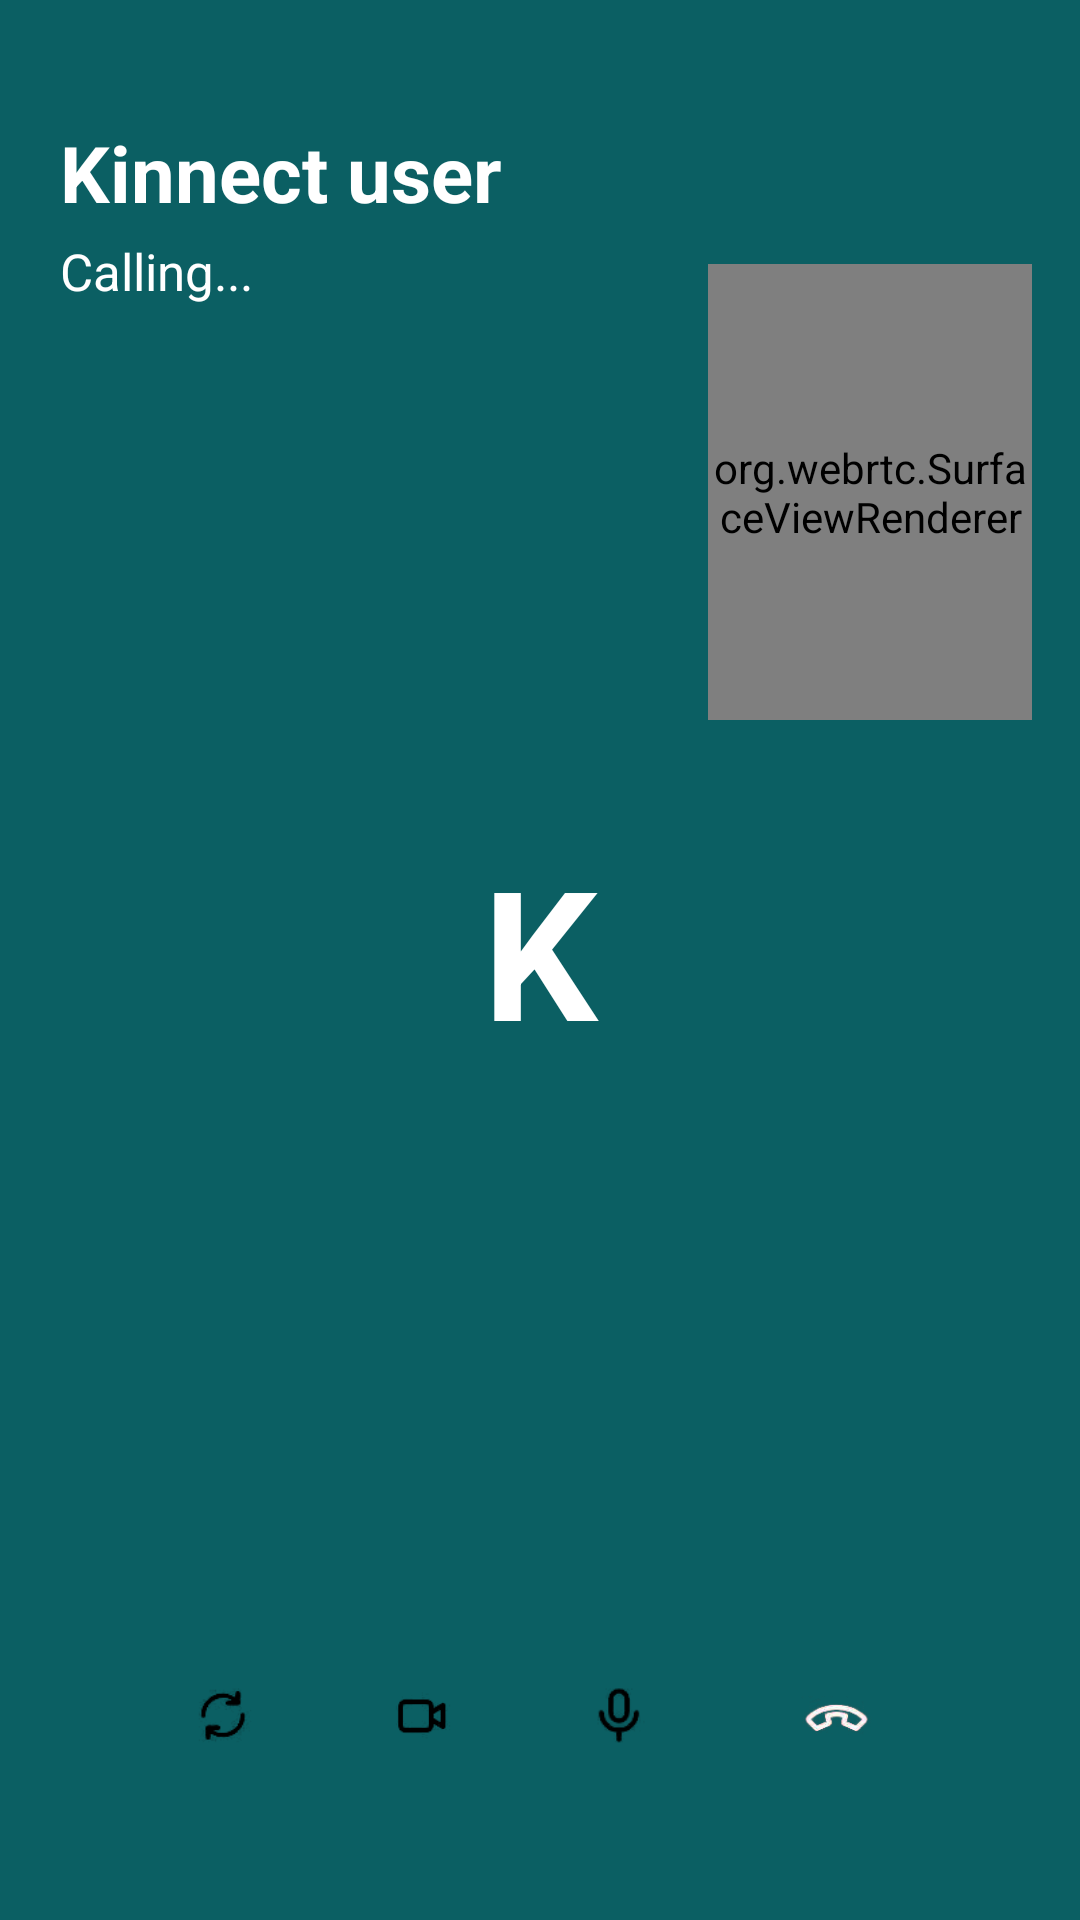

Layout XML and referenced resources for this Android screen:
<!-- AndroidManifest.xml: activity theme Theme.SMDASS1.Dark -->
<!-- res/layout/activity_video_call.xml -->
<?xml version="1.0" encoding="utf-8"?>
<FrameLayout xmlns:android="http://schemas.android.com/apk/res/android"
    xmlns:app="http://schemas.android.com/apk/res-auto"
    android:id="@+id/root"
    android:layout_width="match_parent"
    android:layout_height="match_parent"
    android:background="@color/dark_bg">

    
    <org.webrtc.SurfaceViewRenderer
        android:id="@+id/remoteView"
        android:layout_width="match_parent"
        android:layout_height="match_parent" />

    
    <LinearLayout
        android:id="@+id/placeholder"
        android:layout_width="match_parent"
        android:layout_height="match_parent"
        android:background="@color/teal"
        android:gravity="center"
        android:orientation="vertical">

        <TextView
            android:id="@+id/tvCallInitials"
            style="@style/Kin.Avatar"
            android:layout_width="140dp"
            android:layout_height="140dp"
            android:backgroundTint="@color/avatar_purple"
            android:text="K"
            android:textSize="60sp" />
    </LinearLayout>

    
    <org.webrtc.SurfaceViewRenderer
        android:id="@+id/localView"
        android:layout_width="108dp"
        android:layout_height="152dp"
        android:layout_gravity="top|end"
        android:layout_marginTop="88dp"
        android:layout_marginEnd="16dp" />

    
    <LinearLayout
        android:layout_width="match_parent"
        android:layout_height="wrap_content"
        android:layout_gravity="top"
        android:background="@drawable/bg_overlay"
        android:orientation="vertical"
        android:paddingStart="20dp"
        android:paddingTop="40dp"
        android:paddingEnd="20dp"
        android:paddingBottom="20dp">

        <TextView
            android:id="@+id/tvCallName"
            android:layout_width="wrap_content"
            android:layout_height="wrap_content"
            android:text="Kinnect user"
            android:textColor="@color/white"
            android:textSize="26sp"
            android:textStyle="bold" />

        <TextView
            android:id="@+id/tvCallStatus"
            android:layout_width="wrap_content"
            android:layout_height="wrap_content"
            android:layout_marginTop="4dp"
            android:text="Calling..."
            android:textColor="@color/white"
            android:textSize="17sp" />
    </LinearLayout>

    
    <LinearLayout
        android:layout_width="match_parent"
        android:layout_height="wrap_content"
        android:layout_gravity="bottom"
        android:gravity="center"
        android:orientation="horizontal"
        android:paddingStart="16dp"
        android:paddingTop="16dp"
        android:paddingEnd="16dp"
        android:paddingBottom="36dp">

        <ImageView
            android:id="@+id/btnSwitchCamera"
            android:layout_width="52dp"
            android:layout_height="52dp"
            android:background="@drawable/bg_circle"
            android:backgroundTint="@color/overlay_button"
            android:contentDescription="Switch camera"
            android:padding="15dp"
            android:src="@drawable/ic_flip"
            app:tint="@color/white" />

        <ImageView
            android:id="@+id/btnCamera"
            android:layout_width="52dp"
            android:layout_height="52dp"
            android:layout_marginStart="14dp"
            android:background="@drawable/bg_circle"
            android:backgroundTint="@color/overlay_button"
            android:contentDescription="Turn camera on or off"
            android:padding="15dp"
            android:src="@drawable/ic_video_call"
            app:tint="@color/white" />

        <ImageView
            android:id="@+id/btnMute"
            android:layout_width="52dp"
            android:layout_height="52dp"
            android:layout_marginStart="14dp"
            android:background="@drawable/bg_circle"
            android:backgroundTint="@color/overlay_button"
            android:contentDescription="Mute"
            android:padding="15dp"
            android:src="@drawable/ic_mic"
            app:tint="@color/white" />

        <ImageView
            android:id="@+id/btnAccept"
            android:layout_width="64dp"
            android:layout_height="64dp"
            android:layout_marginStart="14dp"
            android:background="@drawable/bg_circle"
            android:backgroundTint="@color/online"
            android:contentDescription="Accept"
            android:padding="18dp"
            android:src="@drawable/ic_video_call"
            android:visibility="gone"
            app:tint="@color/white" />

        <ImageView
            android:id="@+id/btnEndCall"
            android:layout_width="64dp"
            android:layout_height="64dp"
            android:layout_marginStart="14dp"
            android:background="@drawable/bg_circle"
            android:backgroundTint="@color/call_red"
            android:contentDescription="End call"
            android:padding="18dp"
            android:src="@drawable/ic_end_call" />
    </LinearLayout>
</FrameLayout>
<!-- resources referenced by this layout -->
<resources>
  <color name="avatar_purple">#7A4E81</color>
  <color name="call_red">#C62829</color>
  <color name="dark_bg">#121212</color>
  <color name="online">#329D57</color>
  <color name="overlay_button">#66000000</color>
  <color name="teal">#0B5F63</color>
  <color name="white">#FFFFFFFF</color>
  <!-- drawable ic_end_call: png bitmap (drawable, 5681 bytes) -->
  <!-- drawable ic_flip: png bitmap (drawable, 1050 bytes) -->
  <!-- drawable ic_mic: png bitmap (drawable, 1016 bytes) -->
  <!-- drawable ic_video_call: png bitmap (drawable, 787 bytes) -->
  <style name="Kin.Avatar">
          <item name="android:background">@drawable/bg_circle</item>
          <item name="android:gravity">center</item>
          <item name="android:textColor">@color/white</item>
          <item name="android:textStyle">bold</item>
          <item name="android:includeFontPadding">false</item>
      </style>
  <style name="Theme.SMDASS1.Dark">
          <item name="android:windowBackground">@color/dark_bg</item>
          <item name="android:windowLightStatusBar">false</item>
      </style>
</resources>
